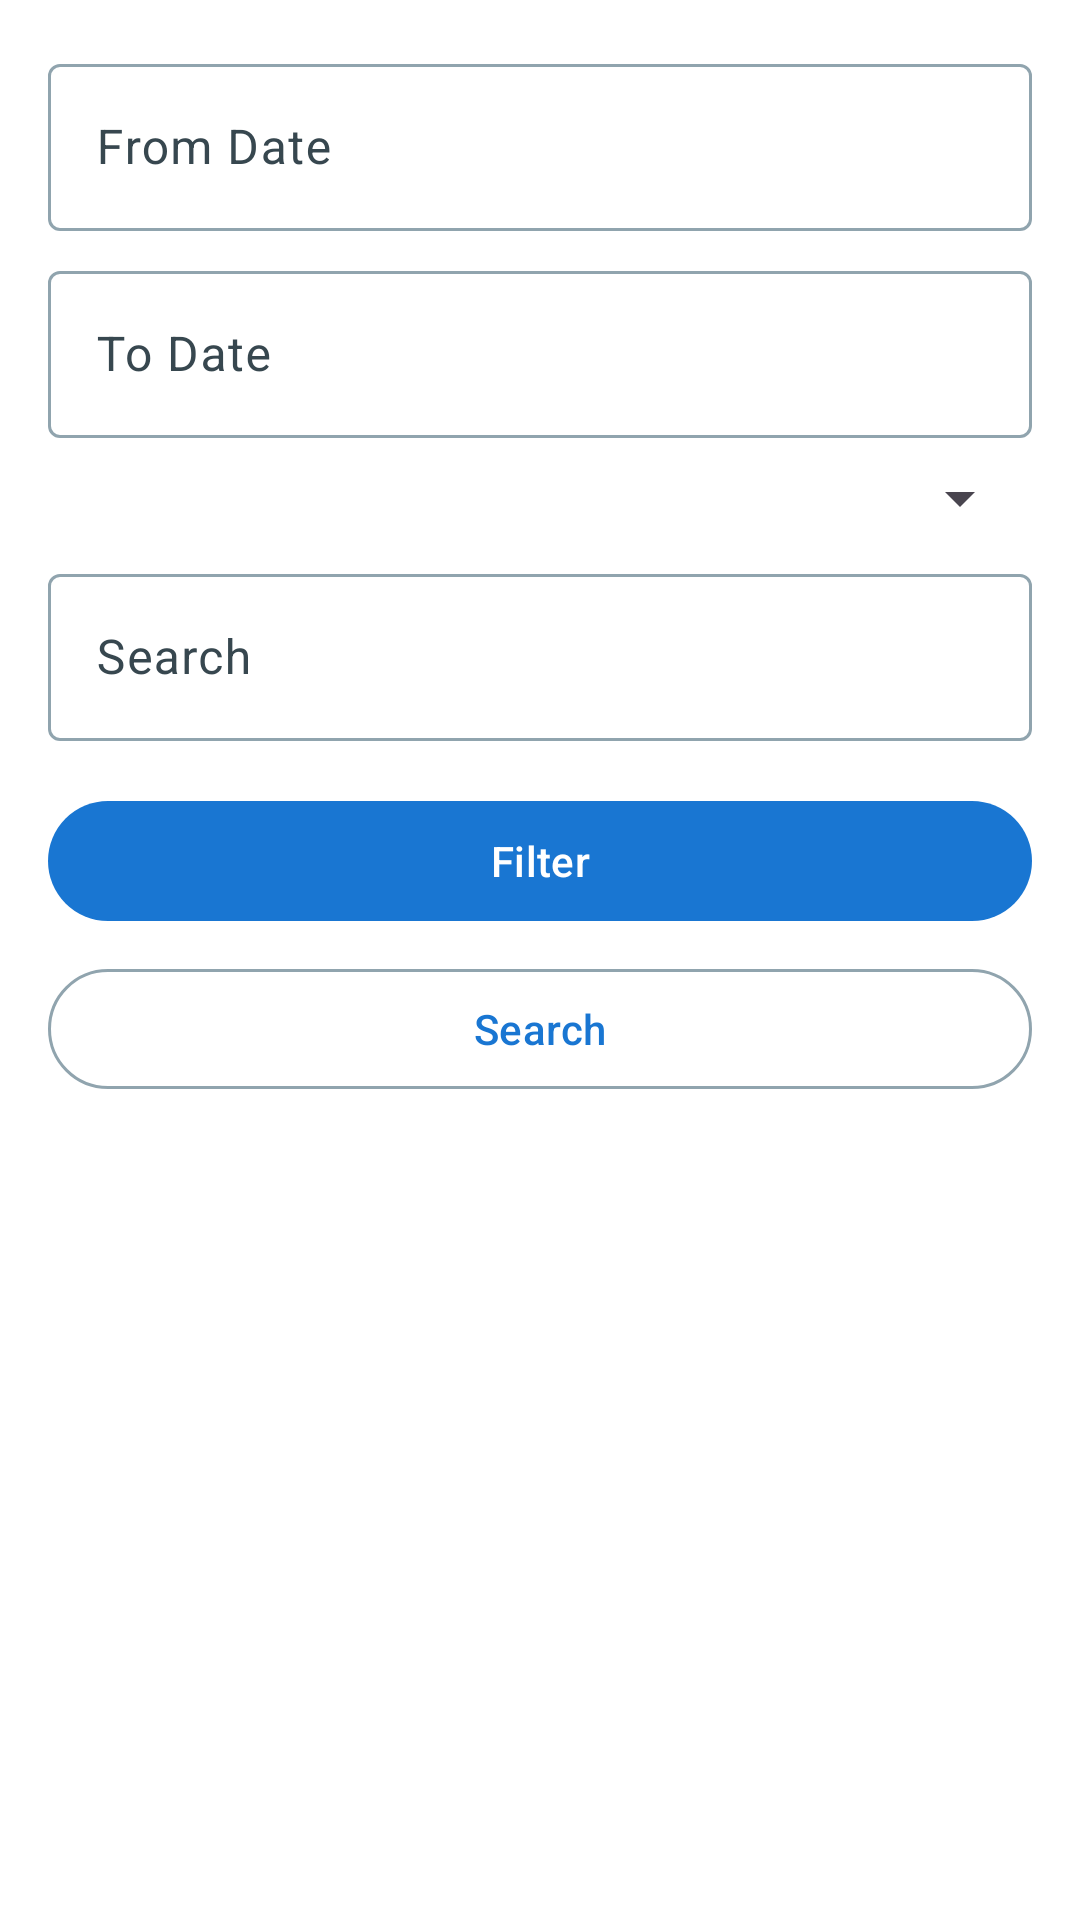

Here is an Android app screen rendered from its layout file. Give the layout XML and the strings, colors and styles it references.
<!-- AndroidManifest.xml: application theme Theme.Ramm.Material3 -->
<!-- res/layout/activity_visit_history.xml -->
<LinearLayout
    xmlns:android="http://schemas.android.com/apk/res/android"
    xmlns:app="http://schemas.android.com/apk/res-auto"
    android:layout_width="match_parent"
    android:layout_height="match_parent"
    android:orientation="vertical"
    android:padding="16dp"
    android:background="?attr/colorSurface">

    
    <com.google.android.material.textfield.TextInputLayout
        style="@style/Widget.Material3.TextInputLayout.OutlinedBox"
        android:hint="From Date"
        android:layout_width="match_parent"
        android:layout_height="wrap_content"
        app:boxBackgroundMode="outline">

        <com.google.android.material.textfield.TextInputEditText
            android:id="@+id/et_from_date"
            android:layout_width="match_parent"
            android:layout_height="wrap_content"
            android:focusable="false"
            android:clickable="true" />
    </com.google.android.material.textfield.TextInputLayout>

    
    <com.google.android.material.textfield.TextInputLayout
        style="@style/Widget.Material3.TextInputLayout.OutlinedBox"
        android:hint="To Date"
        android:layout_width="match_parent"
        android:layout_height="wrap_content"
        android:layout_marginTop="8dp"
        app:boxBackgroundMode="outline">

        <com.google.android.material.textfield.TextInputEditText
            android:id="@+id/et_to_date"
            android:layout_width="match_parent"
            android:layout_height="wrap_content"
            android:focusable="false"
            android:clickable="true" />
    </com.google.android.material.textfield.TextInputLayout>

    
    <Spinner
        android:id="@+id/spinner_filter_options"
        android:layout_width="match_parent"
        android:layout_height="wrap_content"
        android:layout_marginTop="8dp" />

    
    <com.google.android.material.textfield.TextInputLayout
        style="@style/Widget.Material3.TextInputLayout.OutlinedBox"
        android:hint="Search"
        android:layout_width="match_parent"
        android:layout_height="wrap_content"
        android:layout_marginTop="8dp"
        app:boxBackgroundMode="outline">

        <com.google.android.material.textfield.TextInputEditText
            android:id="@+id/et_search"
            android:layout_width="match_parent"
            android:layout_height="wrap_content"
            android:imeOptions="actionSearch" />
    </com.google.android.material.textfield.TextInputLayout>

    
    <com.google.android.material.button.MaterialButton
        android:id="@+id/btn_filter"
        android:layout_width="match_parent"
        android:layout_height="wrap_content"
        android:layout_marginTop="16dp"
        android:text="Filter"
        style="@style/Widget.Material3.Button" />

    
    <com.google.android.material.button.MaterialButton
        android:id="@+id/btn_search"
        android:layout_width="match_parent"
        android:layout_height="wrap_content"
        android:layout_marginTop="8dp"
        android:text="Search"
        style="@style/Widget.Material3.Button.OutlinedButton" />

    
    <ListView
        android:id="@+id/list_history"
        android:layout_width="match_parent"
        android:layout_height="0dp"
        android:layout_weight="1"
        android:layout_marginTop="8dp" />
</LinearLayout>
<!-- resources referenced by this layout -->
<resources>
  <color name="md_theme_primary">#1976D2</color>
  <color name="md_theme_onPrimary">#FFFFFF</color>
  <color name="md_theme_primaryContainer">#BBDEFB</color>
  <color name="md_theme_onPrimaryContainer">#0D47A1</color>
  <color name="md_theme_secondary">#0097A7</color>
  <color name="md_theme_onSecondary">#FFFFFF</color>
  <color name="md_theme_secondaryContainer">#B2EBF2</color>
  <color name="md_theme_onSecondaryContainer">#004D40</color>
  <color name="md_theme_tertiary">#388E3C</color>
  <color name="md_theme_onTertiary">#FFFFFF</color>
  <color name="md_theme_tertiaryContainer">#C8E6C9</color>
  <color name="md_theme_onTertiaryContainer">#1B5E20</color>
  <color name="md_theme_background">#F9FAFB</color>
  <color name="md_theme_onBackground">#1A1C1E</color>
  <color name="md_theme_surface">#FFFFFF</color>
  <color name="md_theme_onSurface">#102027</color>
  <color name="md_theme_surfaceVariant">#CFD8DC</color>
  <color name="md_theme_onSurfaceVariant">#37474F</color>
  <color name="md_theme_outline">#90A4AE</color>
  <color name="md_theme_outlineVariant">#B0BEC5</color>
  <color name="md_theme_inverseSurface">#263238</color>
  <color name="md_theme_inverseOnSurface">#ECEFF1</color>
  <color name="md_theme_inversePrimary">#42A5F5</color>
  <color name="md_theme_error">#D32F2F</color>
  <color name="md_theme_onError">#FFFFFF</color>
  <color name="md_theme_errorContainer">#FFCDD2</color>
  <color name="md_theme_onErrorContainer">#B71C1C</color>
  <color name="md_theme_primaryFixed">#90CAF9</color>
  <color name="md_theme_onPrimaryFixed">#0D47A1</color>
  <color name="md_theme_primaryFixedDim">#64B5F6</color>
  <color name="md_theme_onPrimaryFixedVariant">#0D47A1</color>
  <color name="md_theme_secondaryFixed">#B2EBF2</color>
  <color name="md_theme_onSecondaryFixed">#004D40</color>
  <color name="md_theme_secondaryFixedDim">#80DEEA</color>
  <color name="md_theme_onSecondaryFixedVariant">#004D40</color>
  <color name="md_theme_tertiaryFixed">#A5D6A7</color>
  <color name="md_theme_onTertiaryFixed">#1B5E20</color>
  <color name="md_theme_tertiaryFixedDim">#A5D6A7</color>
  <color name="md_theme_onTertiaryFixedVariant">#1B5E20</color>
  <color name="md_theme_surfaceDim">#E0E0E0</color>
  <color name="md_theme_surfaceBright">#FFFFFF</color>
  <color name="md_theme_surfaceContainerLowest">#FFFFFF</color>
  <color name="md_theme_surfaceContainerLow">#F5F5F5</color>
  <color name="md_theme_surfaceContainer">#EEEEEE</color>
  <color name="md_theme_surfaceContainerHigh">#E0E0E0</color>
  <color name="md_theme_surfaceContainerHighest">#CFD8DC</color>
</resources>
